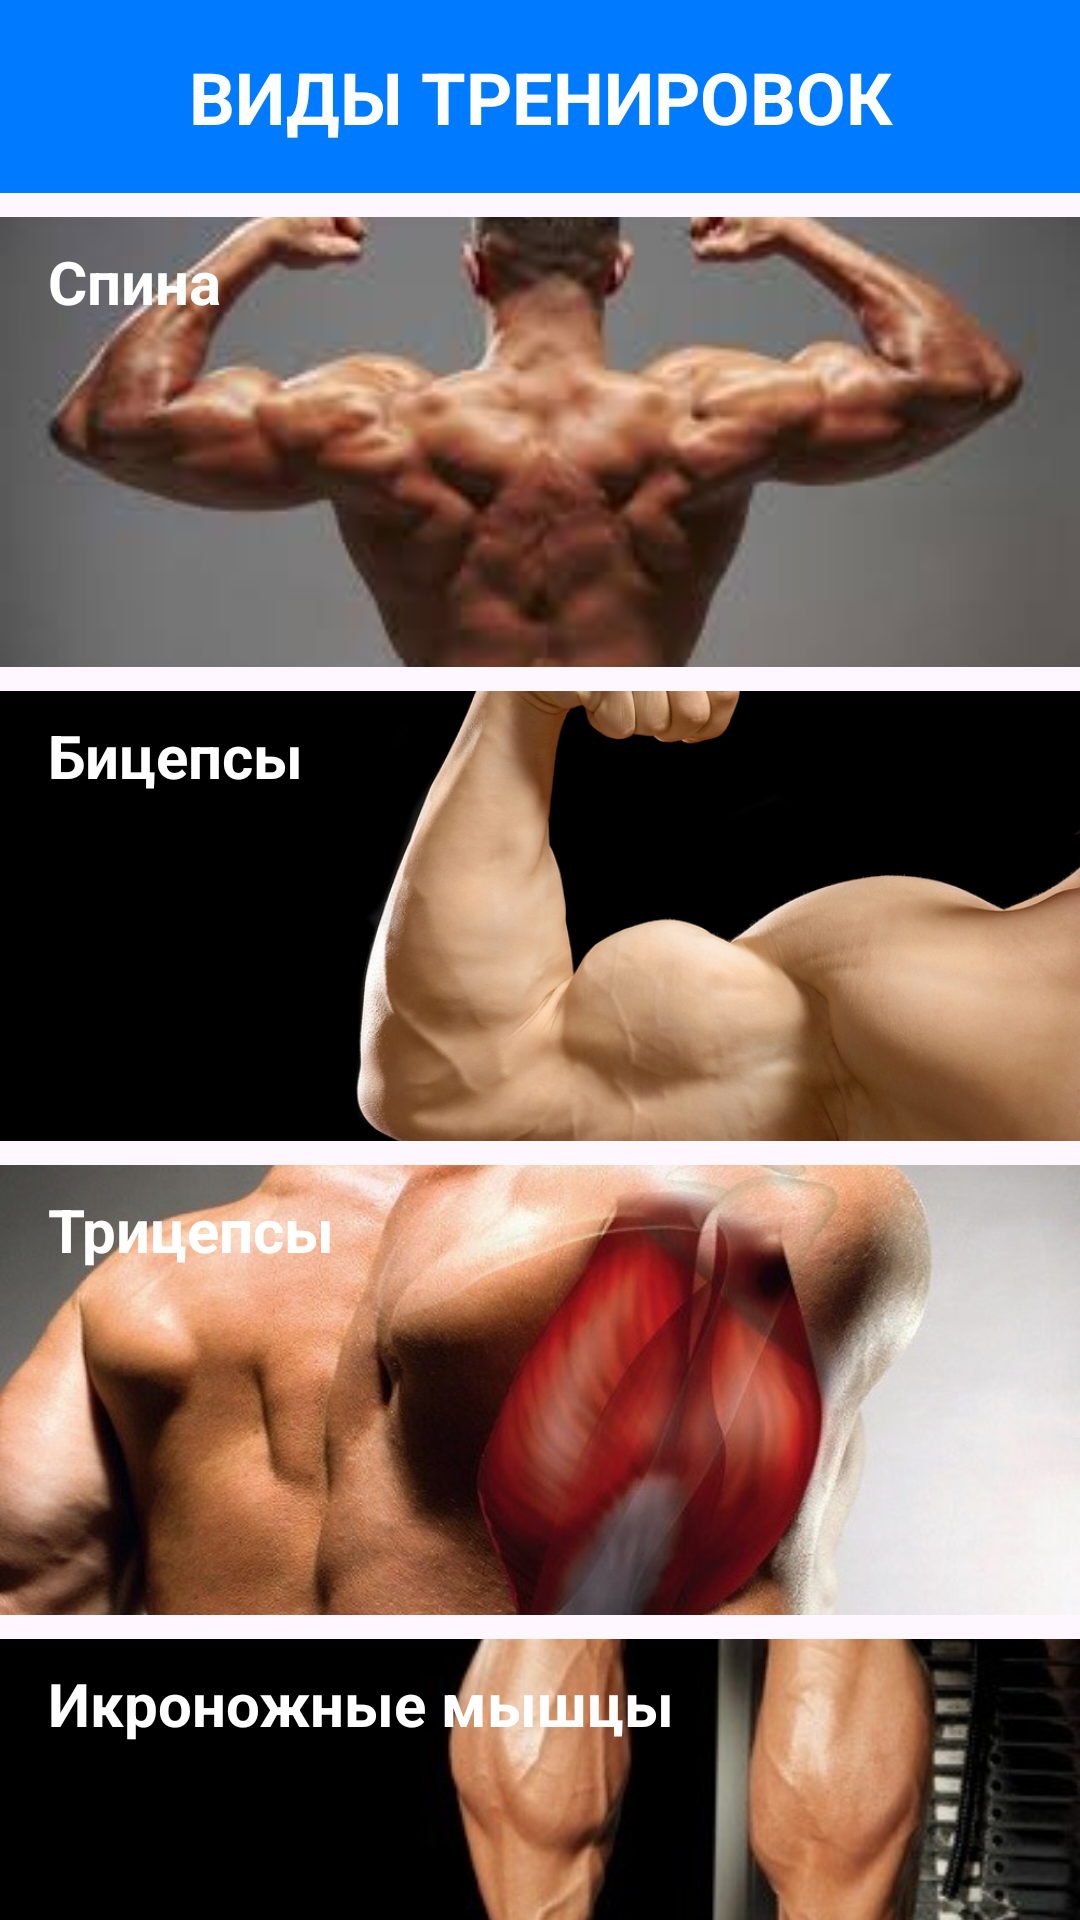

Reconstruct the res/layout file that produces this screen, plus the resources it refers to.
<!-- AndroidManifest.xml: application theme Theme.ExpertSystem_Degtinnikov -->
<!-- res/layout/main.xml -->
<?xml version="1.0" encoding="utf-8"?>
<androidx.constraintlayout.widget.ConstraintLayout xmlns:android="http://schemas.android.com/apk/res/android"
    xmlns:app="http://schemas.android.com/apk/res-auto"
    android:layout_width="match_parent"
    android:layout_height="match_parent">

    <TextView
        android:id="@+id/headerTextView"
        android:layout_width="0dp"
        android:layout_height="wrap_content"
        android:gravity="center"
        android:padding="16dp"
        android:text="ВИДЫ ТРЕНИРОВОК"
        android:textColor="@color/white"
        android:textSize="24sp"
        android:textStyle="bold"
        android:background="#007BFF"
        app:layout_constraintEnd_toEndOf="parent"
        app:layout_constraintStart_toStartOf="parent"
        app:layout_constraintTop_toTopOf="parent" />

    <ImageView
        android:id="@+id/selectRear"
        android:layout_width="0dp"
        android:layout_height="150dp"
        android:layout_marginTop="8dp"
        android:scaleType="centerCrop"
        android:src="@drawable/spina"
        android:clickable="true"
        android:focusable="true"
        app:layout_constraintEnd_toEndOf="parent"
        app:layout_constraintStart_toStartOf="parent"
        app:layout_constraintTop_toBottomOf="@+id/headerTextView" />

    <TextView
        android:id="@+id/textViewBack"
        android:layout_width="wrap_content"
        android:layout_height="wrap_content"
        android:layout_marginStart="16dp"
        android:layout_marginTop="8dp"
        android:text="Спина"
        android:textColor="@color/white"
        android:textSize="20sp"
        android:textStyle="bold"
        app:layout_constraintStart_toStartOf="@+id/selectRear"
        app:layout_constraintTop_toTopOf="@+id/selectRear" />

    <ImageView
        android:id="@+id/selectBiceps"
        android:layout_width="0dp"
        android:layout_height="150dp"
        android:layout_marginTop="8dp"
        android:scaleType="centerCrop"
        android:src="@drawable/bicepsc"
        android:clickable="true"
        android:focusable="true"
        app:layout_constraintEnd_toEndOf="parent"
        app:layout_constraintStart_toStartOf="parent"
        app:layout_constraintTop_toBottomOf="@+id/selectRear" />

    <TextView
        android:id="@+id/textViewBiceps"
        android:layout_width="wrap_content"
        android:layout_height="wrap_content"
        android:layout_marginStart="16dp"
        android:layout_marginTop="8dp"
        android:text="Бицепсы"
        android:textColor="@color/white"
        android:textSize="20sp"
        android:textStyle="bold"
        app:layout_constraintStart_toStartOf="@+id/selectBiceps"
        app:layout_constraintTop_toTopOf="@+id/selectBiceps" />

    <ImageView
        android:id="@+id/selectTriceps"
        android:layout_width="0dp"
        android:layout_height="150dp"
        android:layout_marginTop="8dp"
        android:scaleType="centerCrop"
        android:src="@drawable/tritseps"
        android:clickable="true"
        android:focusable="true"
        app:layout_constraintEnd_toEndOf="parent"
        app:layout_constraintStart_toStartOf="parent"
        app:layout_constraintTop_toBottomOf="@+id/selectBiceps" />

    <TextView
        android:id="@+id/textViewTriceps"
        android:layout_width="wrap_content"
        android:layout_height="wrap_content"
        android:layout_marginStart="16dp"
        android:layout_marginTop="8dp"
        android:text="Трицепсы"
        android:textColor="@color/white"
        android:textSize="20sp"
        android:textStyle="bold"
        app:layout_constraintStart_toStartOf="@+id/selectTriceps"
        app:layout_constraintTop_toTopOf="@+id/selectTriceps" />

    <ImageView
        android:id="@+id/selectMuscles"
        android:layout_width="0dp"
        android:layout_height="150dp"
        android:layout_marginTop="8dp"
        android:scaleType="centerCrop"
        android:src="@drawable/icronognie_mishca"
        android:clickable="true"
        android:focusable="true"
        app:layout_constraintEnd_toEndOf="parent"
        app:layout_constraintStart_toStartOf="parent"
        app:layout_constraintTop_toBottomOf="@+id/selectTriceps" />

    <TextView
        android:id="@+id/textViewCalves"
        android:layout_width="wrap_content"
        android:layout_height="wrap_content"
        android:layout_marginStart="16dp"
        android:layout_marginTop="8dp"
        android:text="Икроножные мышцы"
        android:textColor="@color/white"
        android:textSize="20sp"
        android:textStyle="bold"
        app:layout_constraintStart_toStartOf="@+id/selectMuscles"
        app:layout_constraintTop_toTopOf="@+id/selectMuscles" />

</androidx.constraintlayout.widget.ConstraintLayout>
<!-- resources referenced by this layout -->
<resources>
  <!-- drawable bicepsc: jpg bitmap (drawable, 262463 bytes) -->
  <!-- drawable icronognie_mishca: jpg bitmap (drawable, 20877 bytes) -->
  <!-- drawable spina: jpg bitmap (drawable, 5521 bytes) -->
  <!-- drawable tritseps: jpg bitmap (drawable, 69660 bytes) -->
  <style name="Theme.ExpertSystem_Degtinnikov" parent="Base.Theme.ExpertSystem_Degtinnikov" />
  <style name="Base.Theme.ExpertSystem_Degtinnikov" parent="Theme.Material3.DayNight.NoActionBar">
          
          
      </style>
  <!-- not gathered from this repository: default colours our renderer supplied (Android Studio template values) -->
  <color name="white">#FFFFFFFF</color>
</resources>
